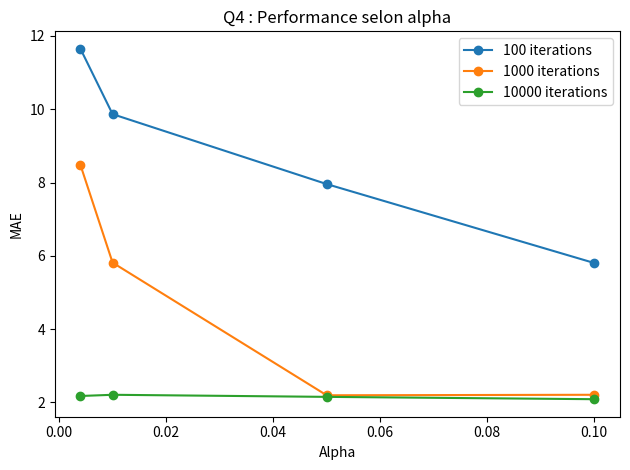
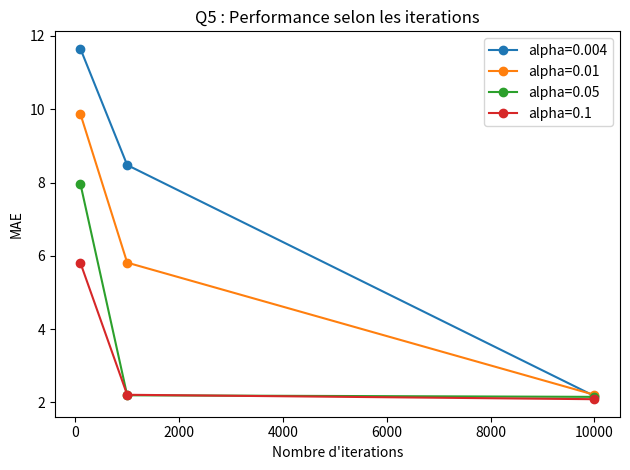
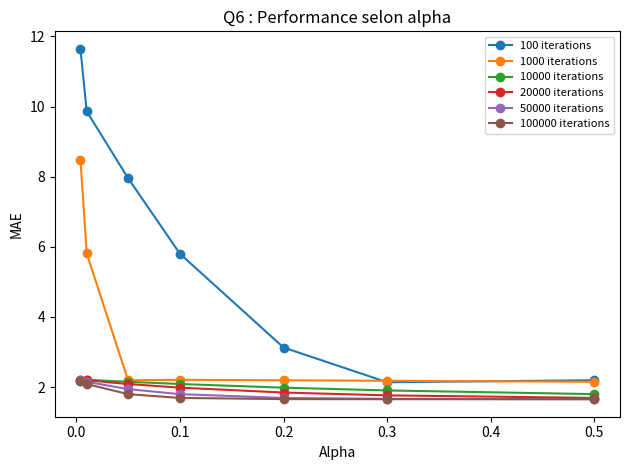
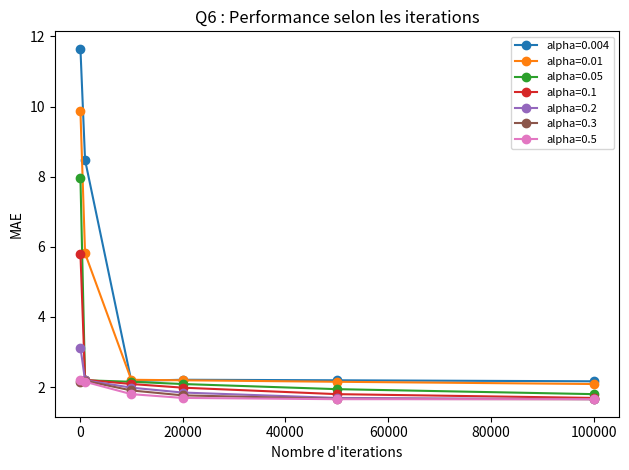
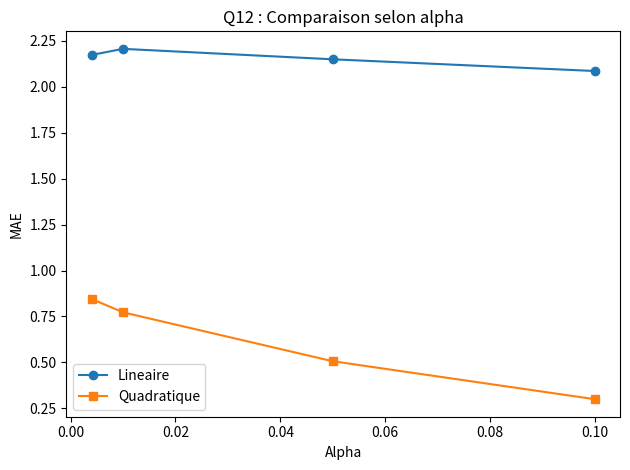
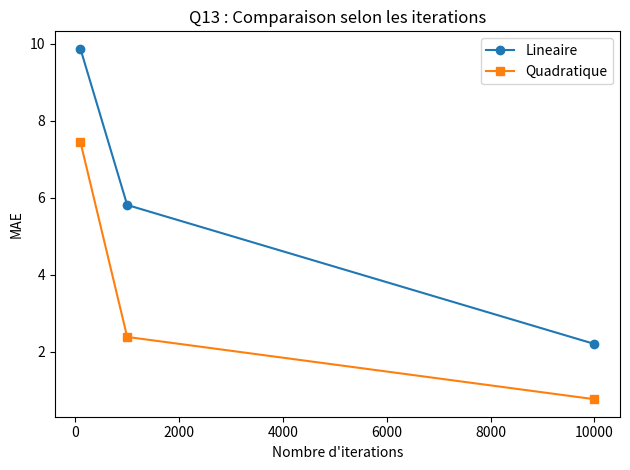

Generate these figures, in order, with matplotlib:

import os
import numpy as np
import matplotlib.pyplot as plt

# Create folder for figures
DOSSIER = "figures_abir"
os.makedirs(DOSSIER, exist_ok=True)

def sauvegarder(nom):
    plt.tight_layout()
    plt.savefig(os.path.join(DOSSIER, nom), dpi=300, bbox_inches="tight")
    plt.close()

# Donnees
age = np.array([60, 48, 12, 30], dtype=float)
puissance = np.array([4, 7, 4, 5], dtype=float)
km = np.array([110, 90, 20, 45], dtype=float)
y = np.array([22, 31, 45, 43], dtype=float).reshape(-1, 1)
m = len(y)

# Q1 : Modele lineaire et calcul du gradient
X1 = np.column_stack([age / 100, km / 150, np.ones(m)]) #scaling lina 3la 100 w 150 
theta = np.array([[1.], [2.], [20.]])
alpha = 0.004

for i in range(2):
    erreur = X1 @ theta - y
    theta = theta - alpha * (X1.T @ erreur) / m
    print("Iteration", i + 1, ":", theta.ravel())

# Fonctions de performance
def mae(X, theta):
    return np.mean(np.abs(X @ theta - y))

def entrainer(X, theta, alpha, n):
    theta = theta.copy() #bech ma tbadalch original val of theta
    for _ in range(n):
        theta -= alpha * X.T @ (X @ theta - y) / m
    return theta

# Q2 : Hyperparametres
alphas = [0.004, 0.01, 0.05, 0.1]
iterations = [100, 1000, 10000]

# Q3 : Tableau de performance
T = np.zeros((len(iterations), len(alphas)))

for i, n in enumerate(iterations): #testi les combinaisons de iterations w alphas
    for j, a in enumerate(alphas):
        th = entrainer(X1, np.array([[1.], [2.], [20.]]), a, n)
        T[i, j] = mae(X1, th)

print("\nQ3 : Tableau MAE")
print("Colonnes alpha :", alphas)
print("Lignes iterations :", iterations)
print(T)

# Q4 : Performance selon alpha
for i, n in enumerate(iterations):
    plt.plot(alphas, T[i], marker="o", label=f"{n} iterations")

plt.xlabel("Alpha")
plt.ylabel("MAE")
plt.title("Q4 : Performance selon alpha")
plt.legend()
sauvegarder("Q4_performance_alpha.png")

# Q5 : Performance selon le nombre d'iterations
for j, a in enumerate(alphas):
    plt.plot(iterations, T[:, j], marker="o", label=f"alpha={a}")

plt.xlabel("Nombre d'iterations")
plt.ylabel("MAE")
plt.title("Q5 : Performance selon les iterations")
plt.legend()
sauvegarder("Q5_performance_iterations.png")

# Q6 : Ajouter des niveaux aux hyperparametres
alphas6 = [0.004, 0.01, 0.05, 0.1, 0.2, 0.3, 0.5]
iterations6 = [100, 1000, 10000, 20000, 50000, 100000]

T6 = np.zeros((len(iterations6), len(alphas6)))

for i, n in enumerate(iterations6):
    for j, a in enumerate(alphas6):
        th = entrainer(X1, np.array([[1.], [2.], [20.]]), a, n)
        T6[i, j] = mae(X1, th)

print("\nQ6 : Tableau avec plus de niveaux")
print(T6)

# Graphique supplementaire Q6 : MAE selon alpha
for i, n in enumerate(iterations6):
    plt.plot(alphas6, T6[i], marker="o", label=f"{n} iterations")

plt.xlabel("Alpha")
plt.ylabel("MAE")
plt.title("Q6 : Performance selon alpha")
plt.legend(fontsize=8)
sauvegarder("Q6_performance_alpha.png")

# Graphique supplementaire Q6 : MAE selon iterations
for j, a in enumerate(alphas6):
    plt.plot(iterations6, T6[:, j], marker="o", label=f"alpha={a}")

plt.xlabel("Nombre d'iterations")
plt.ylabel("MAE")
plt.title("Q6 : Performance selon les iterations")
plt.legend(fontsize=8)
sauvegarder("Q6_performance_iterations.png")

# Q7 : Anomalie du pretraitement
print("\nQ7 : Les variables sont divisees par des constantes fixes.")
#ti aka normalisation par 100 w 150 


# Q8 : Nouvelle initialisation
theta0 = np.array([[0.], [0.], [y.mean()]])   
theta8 = entrainer(X1, theta0, 0.01, 10000)

print("\nQ8 : MAE avec nouvelle initialisation =", mae(X1, theta8))

# Q9 : Modele quadratique a trois variables
x1 = age / 100
x2 = puissance / 10
x3 = km / 150

X2 = np.column_stack([
    x1**2, x2**2, x3**2,
    x1*x2, x1*x3, x2*x3,
    x1, x2, x3, np.ones(m)
])

print("\nQ9 : Matrice quadratique")
print(X2)

# Q10 : Initialisation des parametres quadratiques
theta2 = np.zeros((10, 1))
theta2[-1] = y.mean()

print("\nQ10 : Parametres initiaux")
print(theta2.ravel())

# Q11 : Performance du modele quadratique
T2 = np.zeros((len(iterations), len(alphas)))

for i, n in enumerate(iterations):
    for j, a in enumerate(alphas):
        th = entrainer(X2, theta2, a, n)
        T2[i, j] = mae(X2, th)

print("\nQ11 : Tableau MAE quadratique")
print(T2)

# Q12 : Comparaison des modeles selon alpha
plt.plot(alphas, T[-1], marker="o", label="Lineaire")
plt.plot(alphas, T2[-1], marker="s", label="Quadratique")
plt.xlabel("Alpha")
plt.ylabel("MAE")
plt.title("Q12 : Comparaison selon alpha")
plt.legend()
sauvegarder("Q12_comparaison_alpha.png")

# Q13 : Comparaison selon le nombre d'iterations
plt.plot(iterations, T[:, 1], marker="o", label="Lineaire")
plt.plot(iterations, T2[:, 1], marker="s", label="Quadratique")
plt.xlabel("Nombre d'iterations")
plt.ylabel("MAE")
plt.title("Q13 : Comparaison selon les iterations")
plt.legend()
sauvegarder("Q13_comparaison_iterations.png")

print("\nToutes les figures ont ete sauvegardees dans le dossier figures_abir.")
